Image classification data set "cancerous_and_non-cancerous" (KrishYadav454/Malignancy-Detection-in-Lung-Nodules-Using-CNN on GitHub). Class labels (2): cancerous, non-cancerous.

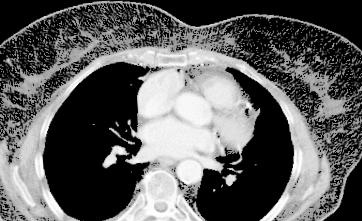
Label: cancerous

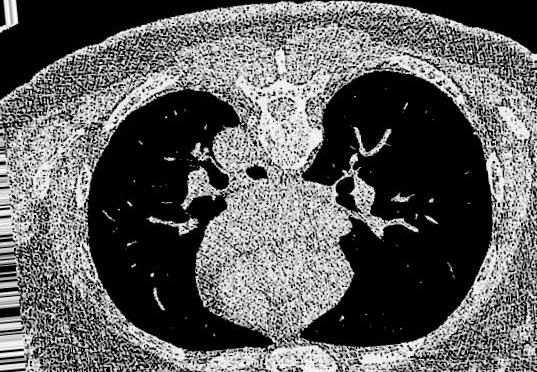
Label: non-cancerous

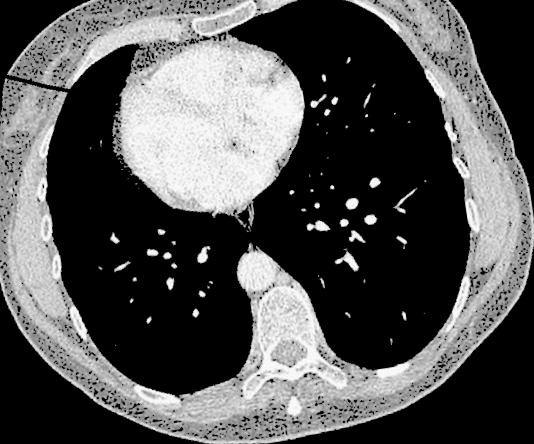
Label: non-cancerous

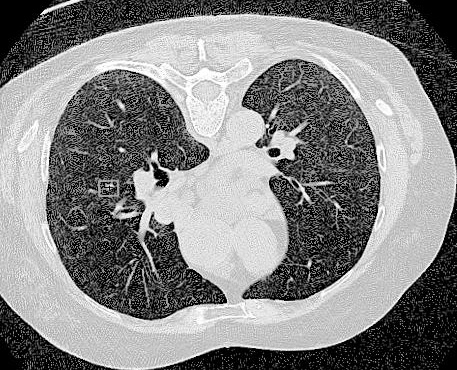
Label: non-cancerous

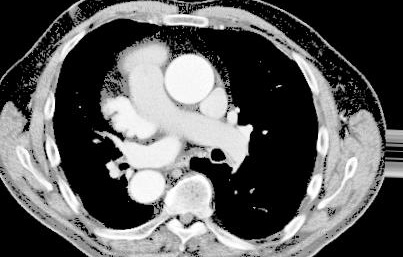
Label: cancerous

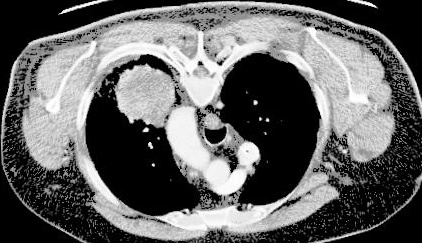
Label: cancerous
